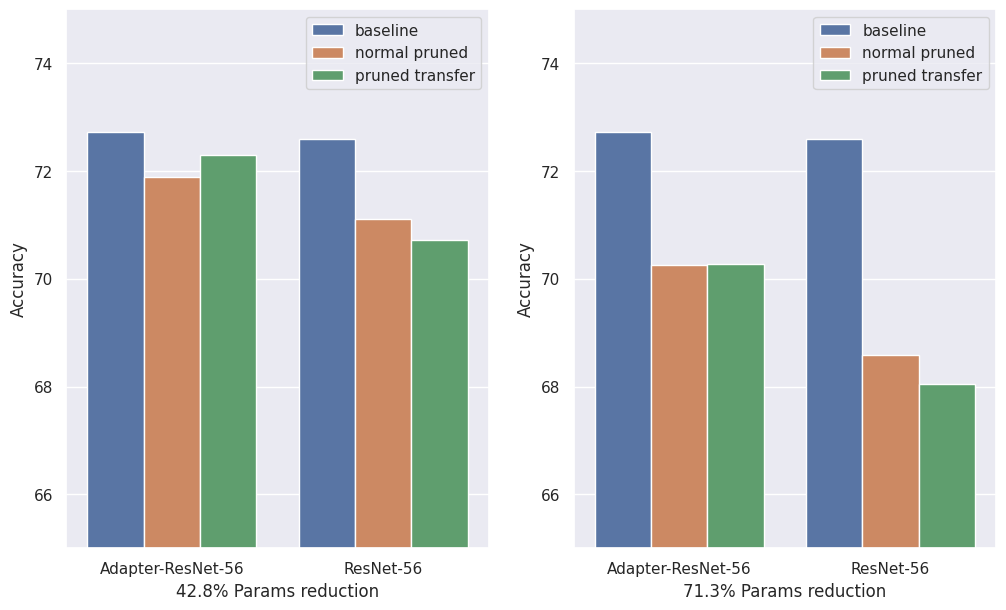

Python code for this plot: (Note: this script raises an exception after producing the figure.)
import seaborn as sns
import matplotlib.pyplot as plt
import pandas as pd

pdframe1 = {
    '42.8% Params reduction': ['Adapter-ResNet-56', 'Adapter-ResNet-56', 'Adapter-ResNet-56',
              'ResNet-56', 'ResNet-56', 'ResNet-56'],
    'Accuracy': [72.73, 71.88, 72.29, 72.60, 71.10, 70.71],
    'Type': ['baseline', 'normal pruned', 'pruned transfer',
             'baseline', 'normal pruned', 'pruned transfer']
}

pdframe2 = {
    '71.3% Params reduction': ['Adapter-ResNet-56', 'Adapter-ResNet-56', 'Adapter-ResNet-56',
              'ResNet-56', 'ResNet-56', 'ResNet-56'],
    'Accuracy': [72.73, 70.26, 70.28, 72.60, 68.59, 68.04],
    'Type': ['baseline', 'normal pruned', 'pruned transfer',
             'baseline', 'normal pruned', 'pruned transfer']
}

df1 = pd.DataFrame(pdframe1)
df2 = pd.DataFrame(pdframe2)

plt.figure(figsize=(12, 7))
sns.set_theme(style="darkgrid")
plt.rcParams['savefig.dpi'] = 600
plt.rcParams['figure.dpi'] = 600

plt.subplot(1, 2, 1)
plt.ylim(65, 75)
image1 = sns.barplot(x="42.8% Params reduction", y="Accuracy", hue="Type", data=df1)
image1.legend().set_title('')

plt.subplot(1, 2, 2)
plt.ylim(65, 75)
image2 = sns.barplot(x="71.3% Params reduction", y="Accuracy", hue="Type", data=df2)
image2.legend().set_title('')

plt.savefig('./saved_images/image1.jpg', pad_inches=0.3, bbox_inches="tight")
plt.show()
